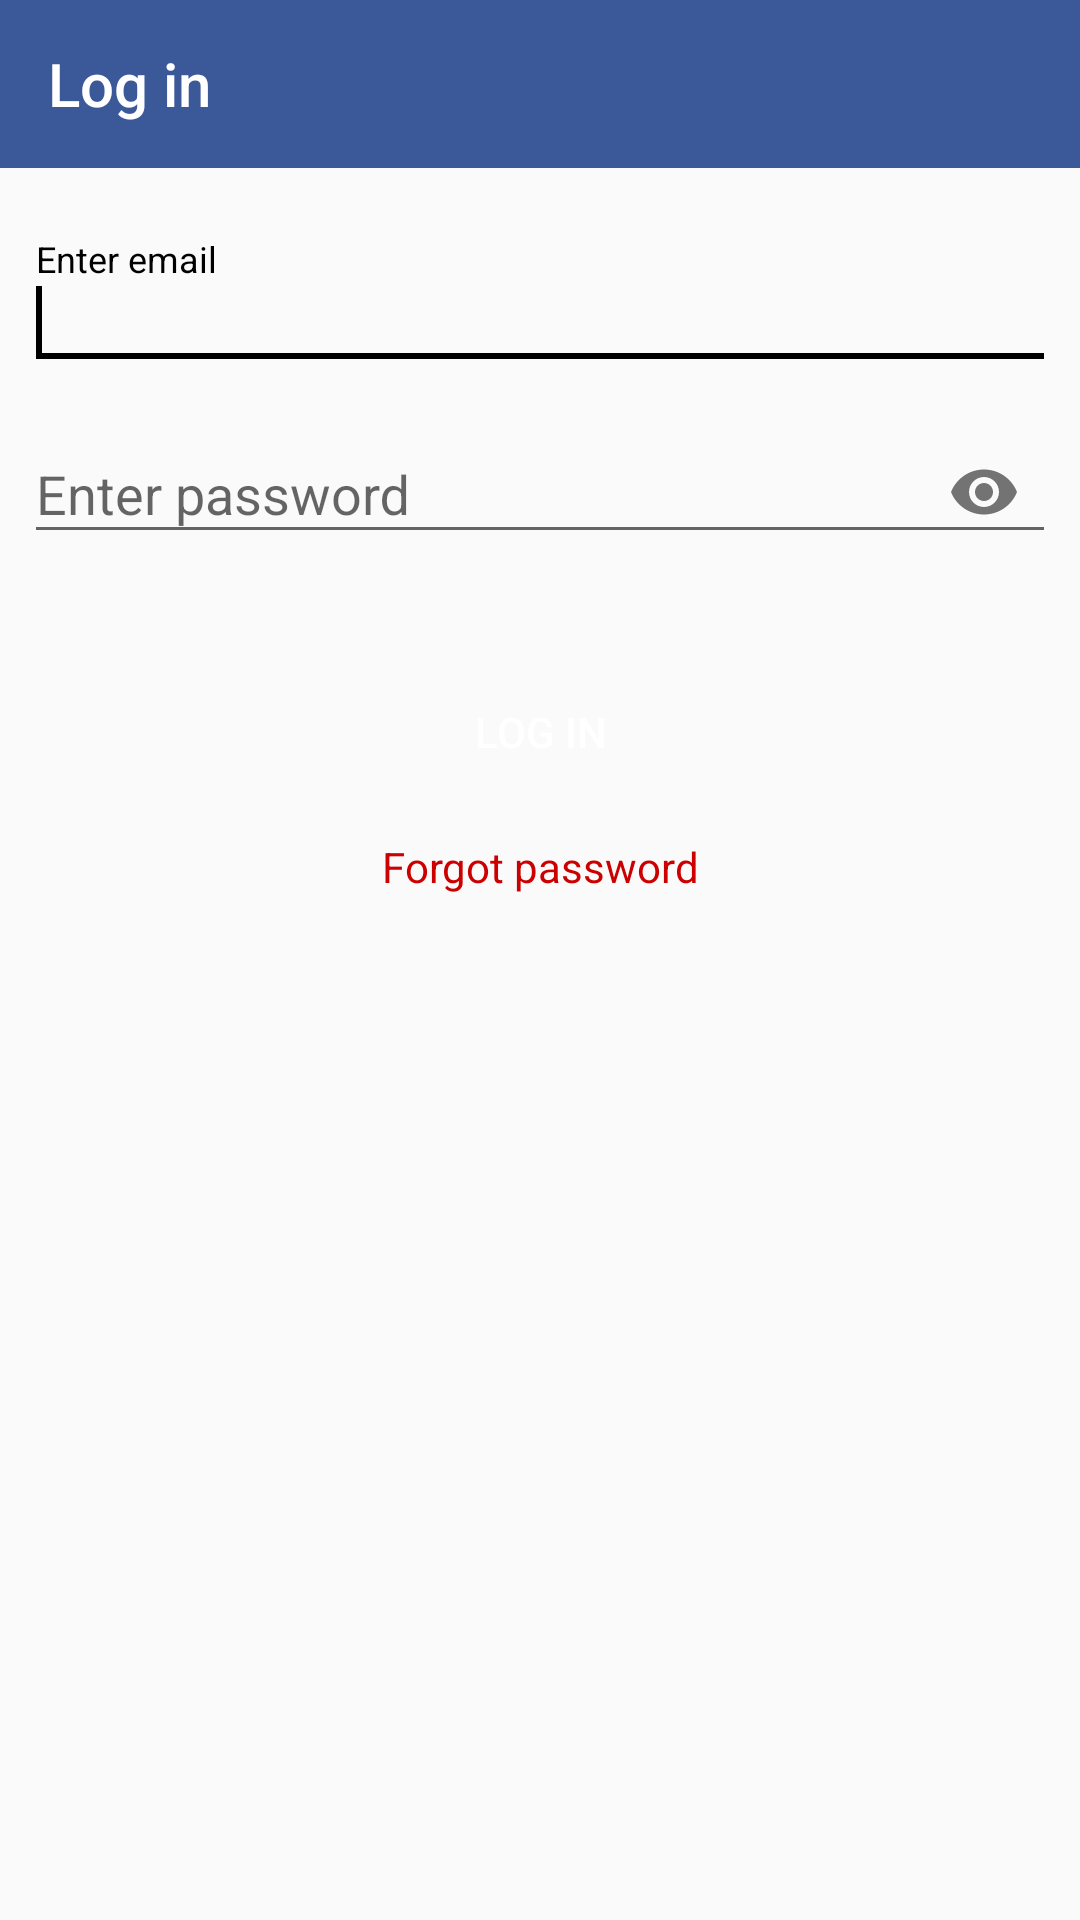

Here is an Android app screen rendered from its layout file. Give the layout XML and the strings, colors and styles it references.
<!-- AndroidManifest.xml: application theme AppTheme -->
<!-- res/layout/activity_login.xml -->
<?xml version="1.0" encoding="utf-8"?>
<layout>

    <data>

        <variable
            name="login"
            type="com.hard.code.tech.myretrofit.clickhandler.LoginClickEvent" />
    </data>

    <ScrollView xmlns:android="http://schemas.android.com/apk/res/android"
        xmlns:app="http://schemas.android.com/apk/res-auto"
        android:layout_width="match_parent"
        android:layout_height="wrap_content"
        android:fillViewport="true">

        <LinearLayout
            android:layout_width="match_parent"
            android:layout_height="wrap_content"
            android:orientation="vertical">

            <android.support.v7.widget.Toolbar
                android:id="@+id/toolBarLogin"
                android:layout_width="match_parent"
                android:layout_height="wrap_content"
                android:background="@color/fb"
                android:theme="@style/ThemeOverlay.AppCompat.Dark.ActionBar"
                app:title="@string/login" />


            <android.support.design.widget.TextInputLayout
                android:id="@+id/txtEmailLayout"
                android:layout_width="match_parent"
                android:layout_height="wrap_content"
                android:layout_marginStart="8dp"
                android:layout_marginLeft="8dp"
                android:layout_marginTop="24dp"
                android:layout_marginEnd="8dp"
                android:layout_marginRight="8dp"
                app:boxBackgroundMode="outline"
                app:boxCornerRadiusBottomStart="10dp"
                app:boxCornerRadiusTopEnd="10dp">

                <android.support.design.widget.TextInputEditText
                    android:layout_width="match_parent"
                    android:layout_height="wrap_content"
                    android:hint="@string/enter_email"
                    android:inputType="textEmailAddress"
                    android:singleLine="true" />

                <requestFocus />
            </android.support.design.widget.TextInputLayout>

            <android.support.design.widget.TextInputLayout
                android:id="@+id/txtPasswordLayout"
                android:layout_width="match_parent"
                android:layout_height="wrap_content"
                android:layout_marginStart="8dp"
                android:layout_marginLeft="8dp"
                android:layout_marginTop="8dp"
                android:layout_marginEnd="8dp"
                android:layout_marginRight="8dp"
                app:boxBackgroundMode="outline"
                app:boxCornerRadiusBottomStart="10dp"
                app:boxCornerRadiusTopEnd="10dp"
                app:passwordToggleEnabled="true">

                <android.support.design.widget.TextInputEditText
                    android:layout_width="match_parent"
                    android:layout_height="wrap_content"
                    android:hint="@string/enter_password"
                    android:inputType="textPassword" />

            </android.support.design.widget.TextInputLayout>

            <Button
                android:id="@+id/btnLoginUser"
                android:layout_width="match_parent"
                android:layout_height="wrap_content"
                android:layout_marginStart="16dp"
                android:layout_marginLeft="16dp"
                android:layout_marginTop="32dp"
                android:layout_marginEnd="16dp"
                android:layout_marginRight="16dp"

                android:background="@drawable/curvebotton"
                android:onClick="@{login::onLoginUserClick}"
                android:text="@string/login"
                android:textColor="@color/white" />

            <TextView
                android:id="@+id/txtForgotPass"
                android:layout_width="match_parent"
                android:layout_height="42dp"
                android:layout_marginStart="24dp"
                android:layout_marginLeft="24dp"
                android:layout_marginEnd="24dp"
                android:layout_marginRight="24dp"
                android:gravity="center"
                android:text="@string/forgot_password"
                android:textColor="@android:color/holo_red_dark" />


        </LinearLayout>

    </ScrollView>
</layout>
<!-- resources referenced by this layout -->
<resources>
  <color name="fb">#3b5999</color>
  <color name="white">#FFFFFF</color>
  <string name="enter_email">Enter email</string>
  <string name="enter_password">Enter password</string>
  <string name="forgot_password">Forgot password</string>
  <string name="login">Log in</string>
  <style name="AppTheme" parent="Theme.AppCompat.Light.NoActionBar">
          
          <item name="colorPrimary">@color/colorPrimary</item>
          <item name="colorPrimaryDark">@color/colorPrimaryDark</item>
          <item name="colorAccent">@color/colorAccent</item>
          <item name="android:windowAnimationStyle">@style/CustomActivityAnimation</item>
  
      </style>
  <color name="colorPrimary">#3b5999</color>
  <color name="colorPrimaryDark">#FFEB3B</color>
  <color name="colorAccent">#000</color>
  <style name="CustomActivityAnimation" parent="@android:style/Animation.Activity">
          <item name="android:activityOpenEnterAnimation">@anim/slideinright</item>
          <item name="android:activityOpenExitAnimation">@anim/slideoutleft</item>
          <item name="android:activityCloseEnterAnimation">@anim/slideinleft</item>
          <item name="android:activityCloseExitAnimation">@anim/slideoutright</item>
      </style>
</resources>
